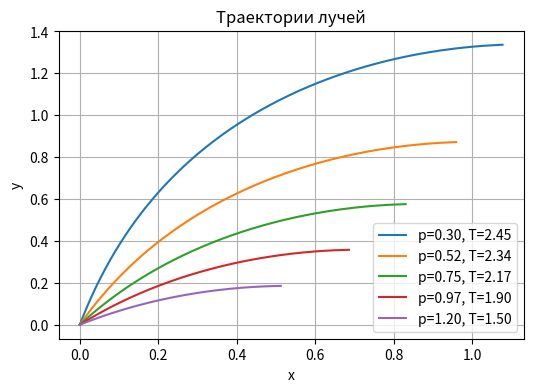
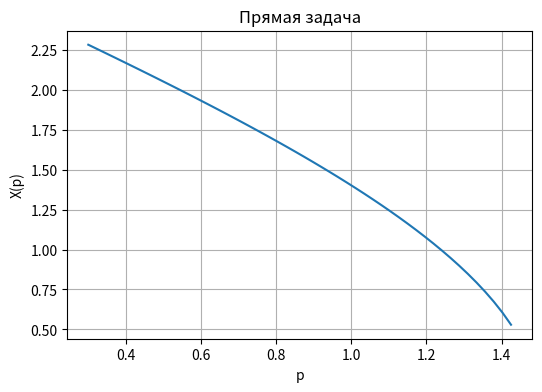
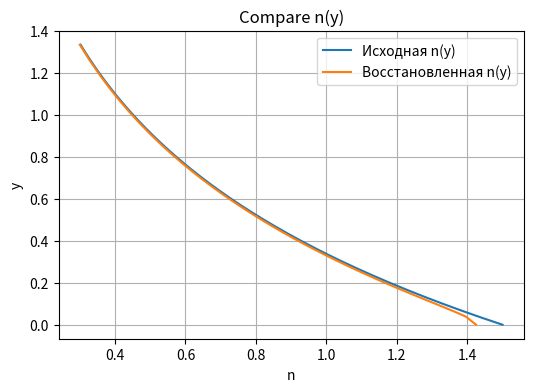

Reproduce these figures in Python, in order.
import numpy as np
import matplotlib.pyplot as plt
from scipy.integrate import quad
from scipy.interpolate import interp1d

n0 = 1.5
alpha = 1.2
p0 = 0.3


def n(y):
    return n0 * np.exp(-alpha * y)


def n_inv(p):
    return -np.log(p / n0) / alpha


def T_of_p(p):
    integr = lambda y: n(y) ** 2 / np.sqrt(n(y) ** 2 - p ** 2)
    val, error = quad(integr, 0, n_inv(p))
    return 2 * val


def X_of_p(p):
    integrand = lambda y: 1 / np.sqrt(n(y) ** 2 - p ** 2)
    val, _ = quad(integrand, 0, n_inv(p))
    return 2 * p * val


def ray_x(y, p):
    return p / np.sqrt(n(y) ** 2 - p ** 2)


# возвращает восстановленное значение y = n^-1(r)
def n_inv_rec(r):
    integrand = lambda p: X_interp(p) / np.sqrt(p ** 2 - r ** 2)
    val, _ = quad(integrand, r, n0 * 0.95)
    return val / np.pi


p_rays = np.linspace(p0, 1.2, 5)

plt.figure(figsize=(6, 4))

for p in p_rays:
    y_top = n_inv(p)  # точка поворота
    y = np.linspace(0, y_top, 300)
    x = np.zeros_like(y)

    for i in range(1, len(y)):
        dy = y[i] - y[i - 1]
        x[i] = x[i - 1] + ray_x(y[i], p) * dy  # численное интегрирование

    x_full = np.concatenate([x, 2 * x[-1] - x[::-1]])
    y_full = np.concatenate([y, y[::-1]])

    plt.plot(x_full, y_full, label=f"p={p:.2f}, T={T_of_p(p):.2f}")

plt.xlabel("x")
plt.ylabel("y")
plt.title("Траектории лучей")
plt.legend()
plt.grid()
plt.show()

p_vals = np.linspace(p0, n0 * 0.95, 50)
X_vals = np.array([X_of_p(p) for p in p_vals])

plt.figure(figsize=(6, 4))
plt.plot(p_vals, X_vals)
plt.xlabel("p")
plt.ylabel("X(p)")
plt.title("Прямая задача")
plt.grid()
plt.show()

X_interp = interp1d(p_vals, X_vals,
                    kind="cubic",  # кубическая интерполяция (устойчиво вычисления интеграла)
                    fill_value="extrapolate")  # позволяет оценивать значения функций за пределами исходных точек
                                               # (разрешает вызвать x_inter вне сетки)

r_vals = np.linspace(p0, n0 * 0.95, 40)
y_rec = np.array([n_inv_rec(r) for r in r_vals]) # мы знаем как далеко идут лучи X(p) и поэтому востанавливаем
                                                 # на какой высоте показательно преломления равен r

# проверяем корректность метода
y_true = np.linspace(0, max(y_rec), 200)
n_true = n(y_true)

plt.figure(figsize=(6, 4))
plt.plot(n_true, y_true, label="Исходная n(y)")
plt.plot(r_vals, y_rec, label="Восстановленная n(y)")
plt.xlabel("n")
plt.ylabel("y")
plt.legend()
plt.grid()
plt.title("Compare n(y)")
plt.show()
